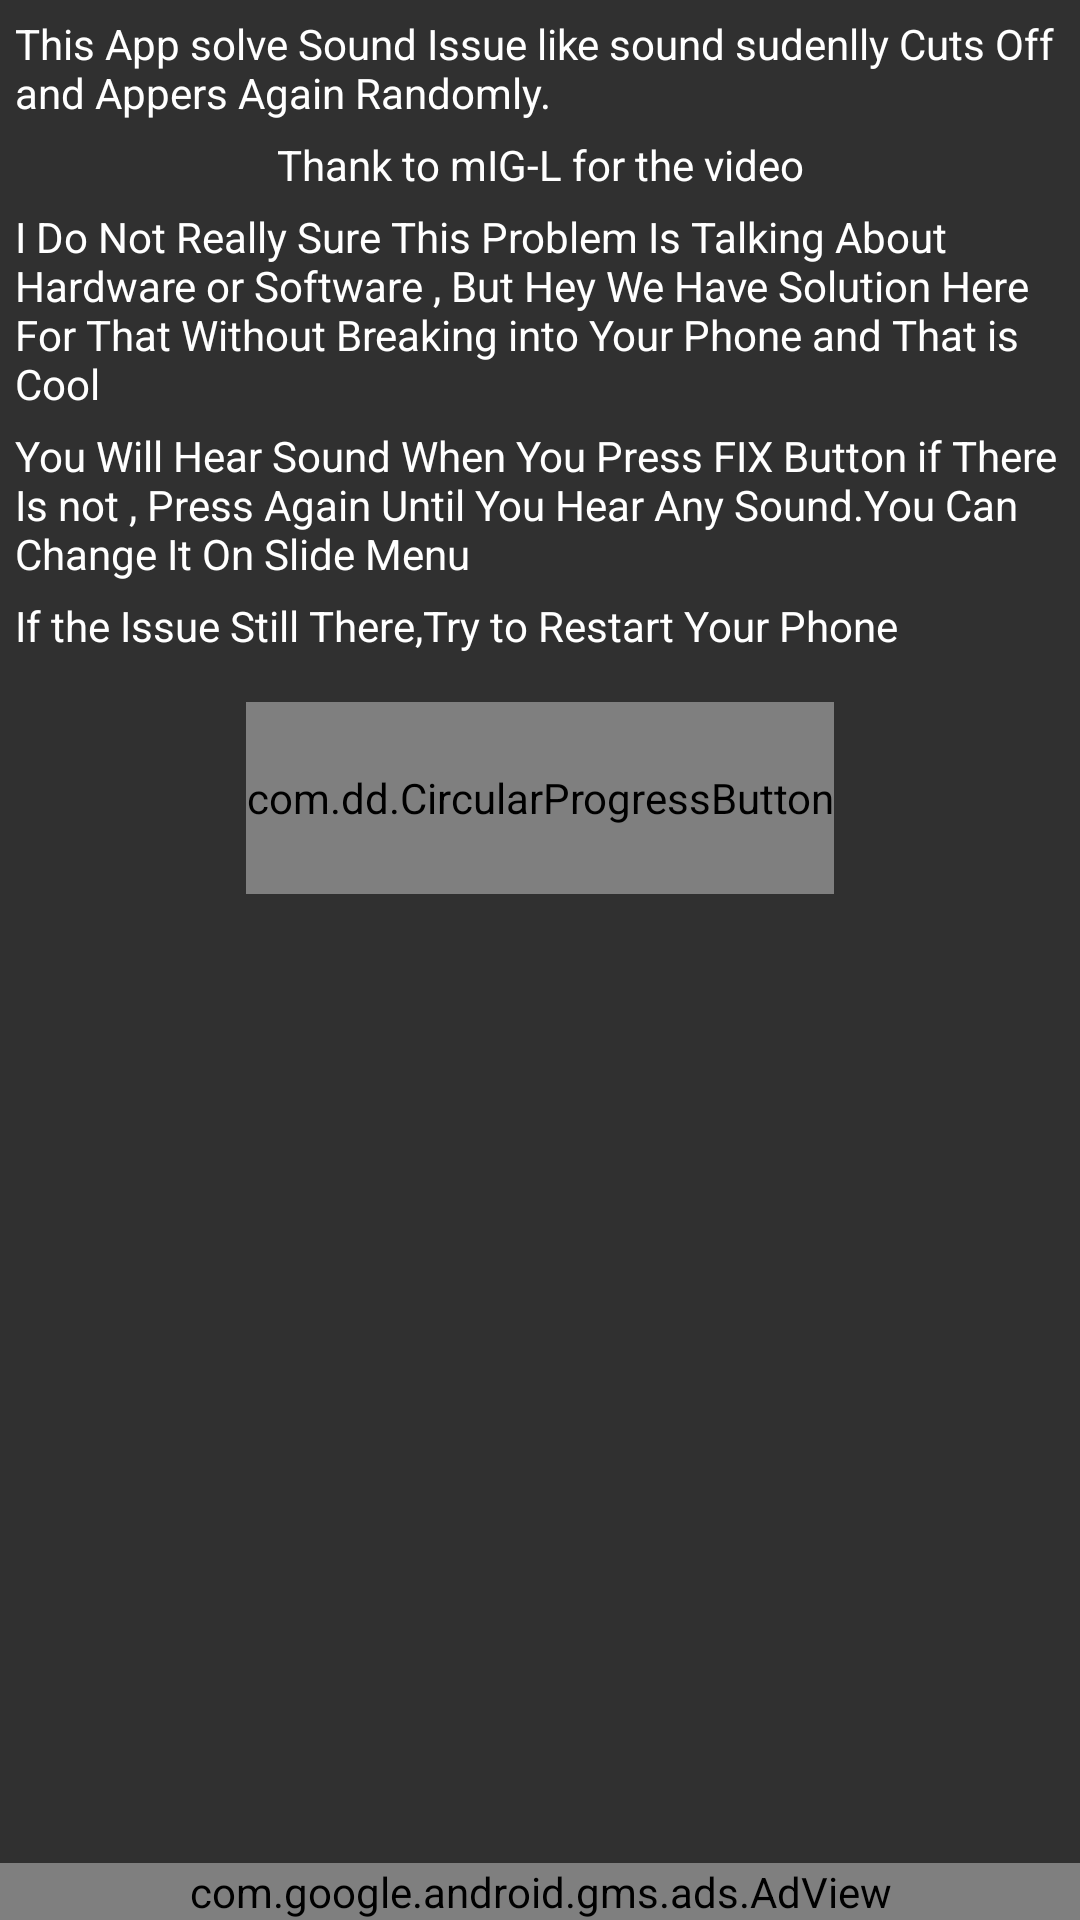

Reconstruct the res/layout file that produces this screen, plus the resources it refers to.
<!-- AndroidManifest.xml: application theme AppTheme -->
<!-- res/layout/fragment_main.xml -->
<RelativeLayout xmlns:android="http://schemas.android.com/apk/res/android"
    xmlns:ads="http://schemas.android.com/apk/res-auto"
    xmlns:app="http://schemas.android.com/apk/res-auto"
    xmlns:tools="http://schemas.android.com/tools"
    android:layout_width="match_parent"
    android:layout_height="match_parent"
    android:background="#303030"
    tools:context="com.wendyliga.s7soundfix.fragments.main">

    
    <LinearLayout
        android:layout_width="match_parent"
        android:layout_height="match_parent"
        android:orientation="vertical">

        <ScrollView
            android:layout_width="match_parent"
            android:layout_height="match_parent">

            <LinearLayout
                android:layout_width="match_parent"
                android:layout_height="match_parent"
                android:layout_alignParentLeft="true"
                android:layout_alignParentStart="true"
                android:layout_alignParentTop="true"
                android:background="#303030"
                android:gravity="center_horizontal"
                android:orientation="vertical"
                android:paddingBottom="65dp"
                android:paddingLeft="5dp"
                android:paddingRight="5dp"
                android:paddingStart="5dp"
                android:paddingTop="5dp">

                <TextView
                    android:id="@+id/textView1"
                    android:layout_width="match_parent"
                    android:layout_height="wrap_content"
                    android:text="@string/home_1"
                    android:textColor="#FFF" />

                <FrameLayout
                    android:id="@+id/youtube_layout"
                    android:layout_width="match_parent"
                    android:layout_height="wrap_content"
                    android:layout_centerHorizontal="true"
                    android:layout_marginTop="5dp"
                    android:visibility="visible">

                </FrameLayout>

                <TextView
                    android:id="@+id/textView3"
                    android:layout_width="match_parent"
                    android:layout_height="wrap_content"
                    android:text="@string/thanks_video"
                    android:textAlignment="center"
                    android:textColor="#FFF" />

                <TextView
                    android:id="@+id/textView5"
                    android:layout_width="match_parent"
                    android:layout_height="wrap_content"
                    android:layout_marginTop="5dp"
                    android:text="@string/home_2"
                    android:textColor="#FFF" />


                <TextView
                    android:id="@+id/textView6"
                    android:layout_width="match_parent"
                    android:layout_height="wrap_content"
                    android:layout_marginTop="5dp"
                    android:elevation="1dp"
                    android:text="@string/home_3"
                    android:textColor="#FFF" />

                <TextView
                    android:id="@+id/textView8"
                    android:layout_width="match_parent"
                    android:layout_height="wrap_content"
                    android:layout_marginTop="5dp"
                    android:text="@string/home_4"
                    android:textColor="#FFF" />

                <com.dd.CircularProgressButton
                    android:id="@+id/btn_fix"
                    android:layout_width="196dp"
                    android:layout_height="64dp"
                    android:layout_marginTop="16dp"
                    android:textColor="@color/cpb_white"
                    android:textSize="18sp"
                    app:cpb_textComplete="@string/complate"
                    app:cpb_textError="@string/failed"
                    app:cpb_textIdle="@string/fix" />


                <ProgressBar
                    android:id="@+id/pb"
                    style="@style/Widget.AppCompat.ProgressBar"
                    android:layout_width="110dp"
                    android:layout_height="110dp"
                    android:visibility="gone" />

            </LinearLayout>
        </ScrollView>
    </LinearLayout>

    <com.google.android.gms.ads.AdView
        android:id="@+id/adView"
        android:layout_width="match_parent"
        android:layout_height="wrap_content"
        android:layout_alignParentBottom="true"
        android:layout_centerHorizontal="true"
        android:layout_weight="1"
        ads:adSize="BANNER"
        ads:adUnitId="@string/banner_home_footer"></com.google.android.gms.ads.AdView>

</RelativeLayout>
<!-- resources referenced by this layout -->
<resources>
  <string name="banner_home_footer">ca-app-pub-5426329382124795/4272991865</string>
  <string name="complate">Complate</string>
  <string name="failed">Failed</string>
  <string name="fix">Fix</string>
  <string name="home_1">This App solve Sound Issue like sound sudenlly Cuts Off and Appers Again Randomly.</string>
  <string name="home_2">I Do Not Really Sure This Problem Is Talking About Hardware or Software , But Hey  We Have  Solution Here For That Without Breaking into Your Phone and That is Cool</string>
  <string name="home_3">You Will Hear Sound When You Press FIX Button if There Is not , Press Again Until You Hear Any Sound.You Can Change It On Slide Menu</string>
  <string name="home_4">If the Issue Still There,Try to Restart Your Phone</string>
  <string name="thanks_video">Thank to mIG-L for the video</string>
  <style name="AppTheme" parent="Theme.AppCompat.Light.DarkActionBar">
          
          <item name="colorPrimary">@color/colorPrimary</item>
          <item name="colorPrimaryDark">@color/colorPrimaryDark</item>
          <item name="colorAccent">@color/colorAccent</item>
          <item name="windowNoTitle">true</item>
          <item name="windowActionBar">false</item>
      </style>
  <color name="colorPrimary">#212121</color>
  <color name="colorPrimaryDark">#000</color>
  <color name="colorAccent">#FF4081</color>
</resources>
